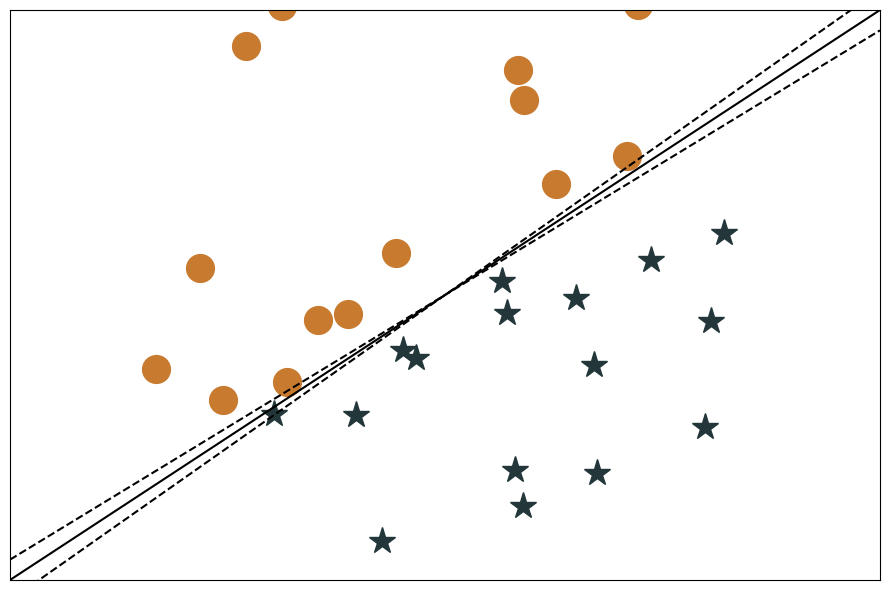
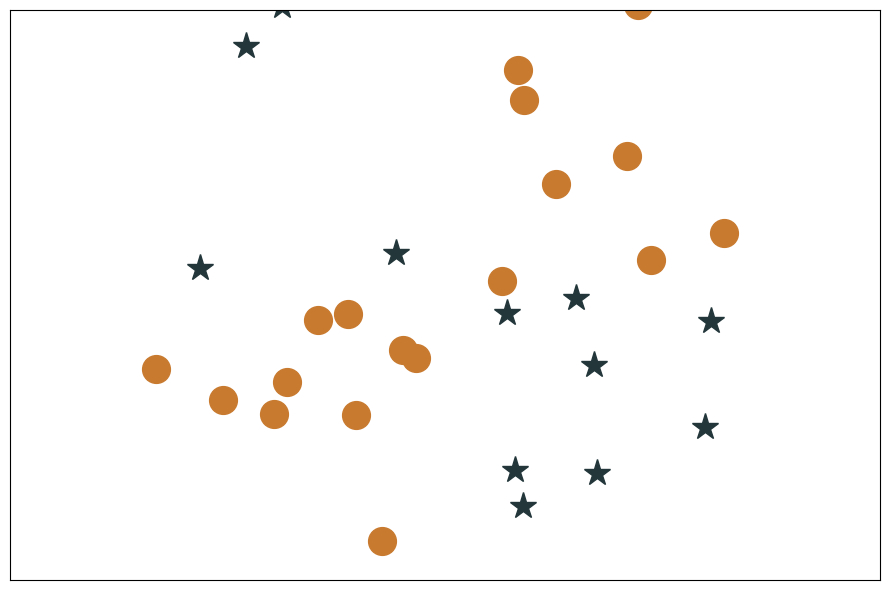

Python code for these plots, in order:
import matplotlib
matplotlib.use('Agg')
import matplotlib.pyplot as plt
import numpy as np
import os

output_dir = 'plots'
if not os.path.exists(output_dir):
    os.makedirs(output_dir)

N=100
x = np.random.random(N)
err = np.random.normal(0, 1.5, N)

fig = plt.figure(figsize=(9, 6))
ax = fig.add_subplot(111)
ax.plot(x[err>0], x[err>0]+err[err>0], 'o', ms=20, color='#C87A2F')
ax.plot(x[err<0], x[err<0]+err[err<0], '*', ms=20, color='#23373b')
ax.plot([-0.2,1.2],[-0.2,1.2],'k-')
ax.plot([-0.2,1.2],[-0.25,1.25],'k--')
ax.plot([-0.2,1.2],[-0.15,1.15],'k--')
plt.gca().xaxis.set_major_locator(plt.NullLocator())
plt.gca().yaxis.set_major_locator(plt.NullLocator())
plt.xlim([-0.2, 1.2])
plt.ylim([-0.2, 1.2])
fig.tight_layout()
fig.savefig(os.path.join(output_dir, 'classification.png'), 
      bbox_inches='tight')


fig = plt.figure(figsize=(9, 6))
ax = fig.add_subplot(111)
y = x + err
xor = (x < 0.5) & (y < 0.5) | (x > 0.5) & (y > 0.5)
ax.plot(x[xor], y[xor], 'o', ms=20, color='#C87A2F')
ax.plot(x[np.logical_not(xor)], 
        y[np.logical_not(xor)], '*', ms=20, color='#23373b')
plt.gca().xaxis.set_major_locator(plt.NullLocator())
plt.gca().yaxis.set_major_locator(plt.NullLocator())
plt.xlim([-0.2, 1.2])
plt.ylim([-0.2, 1.2])
fig.tight_layout()
fig.savefig(os.path.join(output_dir, 'classification-xor.png'), 
      bbox_inches='tight')



